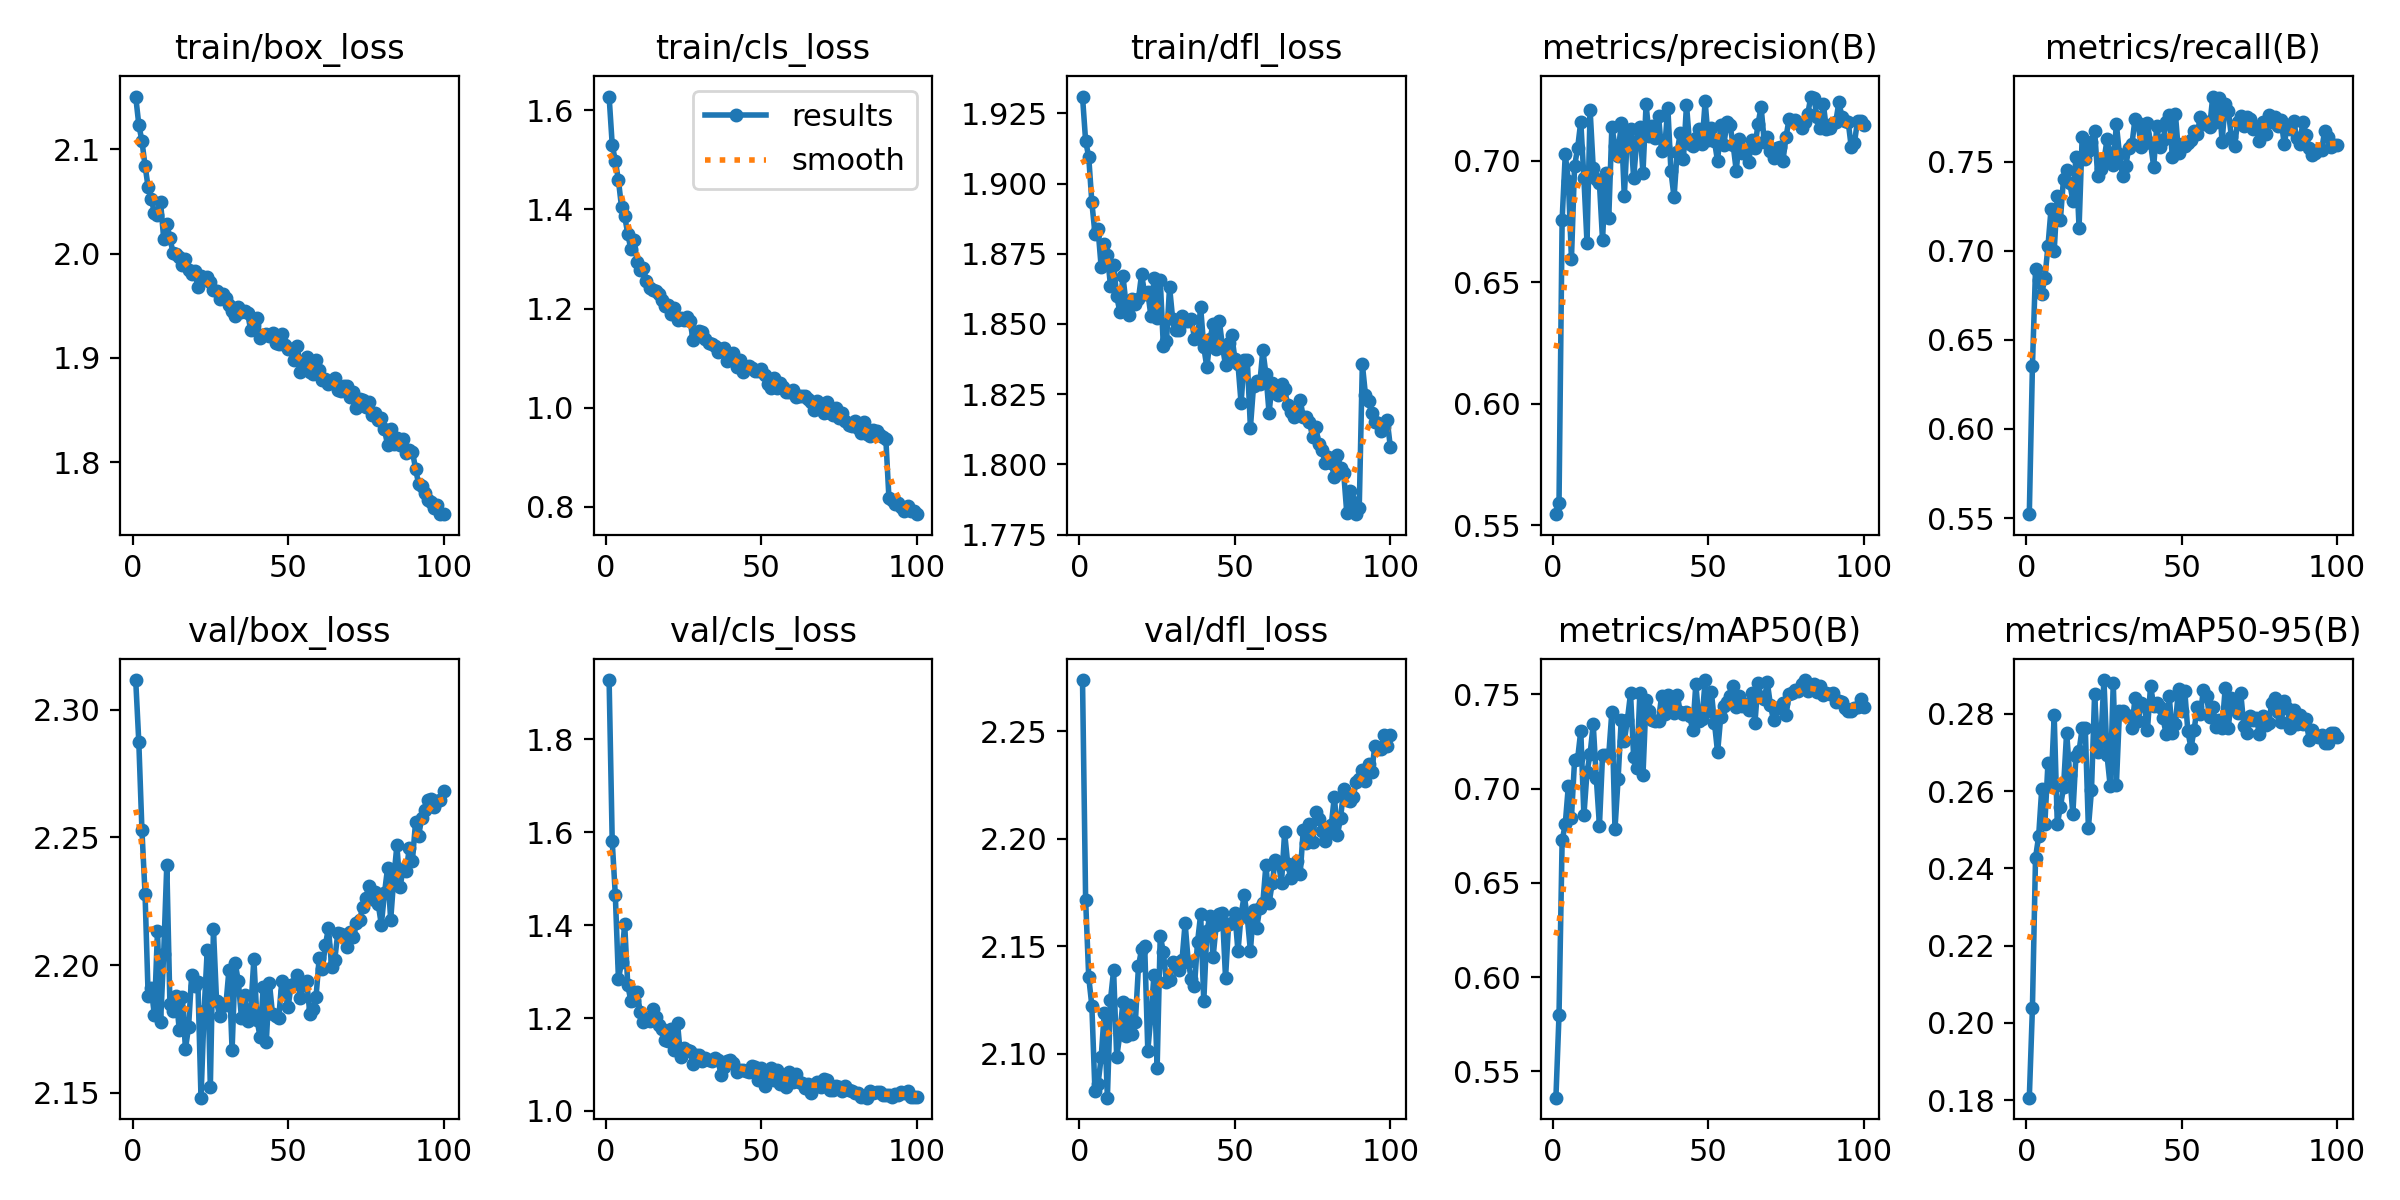

The data file committed next to this chart (first rows):
epoch, time, train/box_loss, train/cls_loss, train/dfl_loss, metrics/precision(B), metrics/recall(B), metrics/mAP50(B), metrics/mAP50-95(B), val/box_loss, val/cls_loss, val/dfl_loss, lr/pg0, lr/pg1, lr/pg2
1, 74.63, 2.151, 1.628, 1.931, 0.5546, 0.5522, 0.5361, 0.1806, 2.312, 1.928, 2.274, 0.06806, 0.001331, 0.001331
2, 145.5, 2.123, 1.531, 1.915, 0.5594, 0.6352, 0.5801, 0.2038, 2.287, 1.581, 2.172, 0.03604, 0.002638, 0.002638
3, 216.6, 2.108, 1.498, 1.909, 0.6757, 0.6897, 0.6725, 0.2427, 2.253, 1.464, 2.136, 0.003985, 0.003918, 0.003918
4, 285.7, 2.084, 1.459, 1.893, 0.7026, 0.6835, 0.681, 0.2483, 2.228, 1.284, 2.122, 0.003881, 0.003881, 0.003881
5, 355, 2.063, 1.404, 1.882, 0.6919, 0.6759, 0.7015, 0.2606, 2.188, 1.32, 2.083, 0.003842, 0.003842, 0.003842
6, 423.5, 2.053, 1.387, 1.884, 0.6599, 0.6846, 0.6847, 0.2516, 2.191, 1.403, 2.086, 0.003802, 0.003802, 0.003802
7, 491, 2.039, 1.351, 1.87, 0.6978, 0.7027, 0.715, 0.2672, 2.18, 1.271, 2.098, 0.003762, 0.003762, 0.003762
8, 558.7, 2.037, 1.32, 1.878, 0.7055, 0.7237, 0.716, 0.2614, 2.213, 1.237, 2.119, 0.003723, 0.003723, 0.003723
9, 626.1, 2.049, 1.338, 1.874, 0.7162, 0.6999, 0.7307, 0.2796, 2.178, 1.238, 2.08, 0.003683, 0.003683, 0.003683
10, 693.9, 2.014, 1.294, 1.864, 0.693, 0.731, 0.6858, 0.2514, 2.205, 1.256, 2.125, 0.003644, 0.003644, 0.003644
11, 761.4, 2.029, 1.278, 1.871, 0.6664, 0.7176, 0.7087, 0.2559, 2.239, 1.213, 2.139, 0.003604, 0.003604, 0.003604
12, 829, 2.015, 1.282, 1.86, 0.7209, 0.7407, 0.7185, 0.2609, 2.185, 1.193, 2.098, 0.003564, 0.003564, 0.003564
13, 896.6, 2.001, 1.256, 1.854, 0.6971, 0.7455, 0.7341, 0.2752, 2.182, 1.198, 2.109, 0.003525, 0.003525, 0.003525
14, 964.1, 2, 1.241, 1.867, 0.6927, 0.7381, 0.7054, 0.2642, 2.188, 1.194, 2.124, 0.003485, 0.003485, 0.003485
15, 1032, 1.997, 1.238, 1.857, 0.6908, 0.7283, 0.6804, 0.254, 2.175, 1.22, 2.108, 0.003446, 0.003446, 0.003446
16, 1099, 1.989, 1.235, 1.853, 0.6675, 0.7528, 0.7179, 0.2691, 2.187, 1.203, 2.123, 0.003406, 0.003406, 0.003406
17, 1167, 1.995, 1.229, 1.859, 0.6948, 0.7131, 0.7179, 0.2704, 2.167, 1.184, 2.109, 0.003366, 0.003366, 0.003366
18, 1234, 1.985, 1.218, 1.857, 0.6766, 0.764, 0.718, 0.2762, 2.176, 1.177, 2.115, 0.003327, 0.003327, 0.003327
19, 1302, 1.981, 1.205, 1.859, 0.7141, 0.7515, 0.7409, 0.2764, 2.196, 1.152, 2.141, 0.003287, 0.003287, 0.003287
20, 1369, 1.983, 1.208, 1.868, 0.7062, 0.7559, 0.6787, 0.2504, 2.192, 1.151, 2.149, 0.003248, 0.003248, 0.003248
21, 1437, 1.968, 1.19, 1.861, 0.7022, 0.7615, 0.7052, 0.2603, 2.193, 1.176, 2.15, 0.003208, 0.003208, 0.003208
22, 1504, 1.978, 1.201, 1.861, 0.7157, 0.7676, 0.7362, 0.2852, 2.148, 1.132, 2.101, 0.003168, 0.003168, 0.003168
23, 1572, 1.976, 1.178, 1.853, 0.6854, 0.7421, 0.7252, 0.2701, 2.182, 1.19, 2.118, 0.003129, 0.003129, 0.003129
24, 1639, 1.978, 1.181, 1.866, 0.7113, 0.7458, 0.7366, 0.2729, 2.206, 1.116, 2.137, 0.003089, 0.003089, 0.003089
25, 1706, 1.973, 1.176, 1.852, 0.7131, 0.7504, 0.7505, 0.2887, 2.152, 1.136, 2.094, 0.00305, 0.00305, 0.00305
26, 1774, 1.965, 1.183, 1.866, 0.6928, 0.7628, 0.717, 0.2692, 2.214, 1.132, 2.155, 0.00301, 0.00301, 0.00301
27, 1842, 1.965, 1.176, 1.842, 0.7084, 0.7549, 0.7111, 0.2614, 2.186, 1.128, 2.147, 0.00297, 0.00297, 0.00297
28, 1910, 1.956, 1.138, 1.844, 0.7139, 0.7483, 0.7507, 0.288, 2.18, 1.101, 2.133, 0.002931, 0.002931, 0.002931
29, 1977, 1.961, 1.15, 1.863, 0.6951, 0.7712, 0.7071, 0.2616, 2.185, 1.121, 2.134, 0.002891, 0.002891, 0.002891
30, 2045, 1.958, 1.154, 1.852, 0.7232, 0.7542, 0.7472, 0.2807, 2.184, 1.12, 2.143, 0.002852, 0.002852, 0.002852
31, 2112, 1.95, 1.152, 1.848, 0.7103, 0.7421, 0.7409, 0.2806, 2.198, 1.107, 2.142, 0.002812, 0.002812, 0.002812
32, 2180, 1.945, 1.139, 1.848, 0.7143, 0.7474, 0.7366, 0.2796, 2.167, 1.114, 2.139, 0.002772, 0.002772, 0.002772
33, 2248, 1.94, 1.13, 1.853, 0.7093, 0.7581, 0.7357, 0.2794, 2.201, 1.11, 2.143, 0.002733, 0.002733, 0.002733
34, 2315, 1.949, 1.13, 1.851, 0.7185, 0.7598, 0.7361, 0.2762, 2.194, 1.108, 2.161, 0.002693, 0.002693, 0.002693
35, 2383, 1.944, 1.125, 1.851, 0.7043, 0.7742, 0.7493, 0.2842, 2.179, 1.113, 2.143, 0.002654, 0.002654, 0.002654
36, 2450, 1.945, 1.113, 1.852, 0.7057, 0.7716, 0.7397, 0.2781, 2.188, 1.111, 2.135, 0.002614, 0.002614, 0.002614
37, 2518, 1.943, 1.118, 1.845, 0.7218, 0.7585, 0.7496, 0.2829, 2.178, 1.078, 2.132, 0.002574, 0.002574, 0.002574
38, 2585, 1.927, 1.12, 1.845, 0.6958, 0.7655, 0.744, 0.2822, 2.182, 1.094, 2.152, 0.002535, 0.002535, 0.002535
39, 2653, 1.932, 1.094, 1.856, 0.685, 0.7716, 0.74, 0.2759, 2.203, 1.107, 2.165, 0.002495, 0.002495, 0.002495
40, 2721, 1.938, 1.105, 1.842, 0.7038, 0.7604, 0.7499, 0.2873, 2.179, 1.111, 2.124, 0.002456, 0.002456, 0.002456
41, 2788, 1.919, 1.11, 1.835, 0.7114, 0.7474, 0.7405, 0.2821, 2.172, 1.102, 2.157, 0.002416, 0.002416, 0.002416
42, 2856, 1.922, 1.082, 1.844, 0.7006, 0.7702, 0.7397, 0.2828, 2.191, 1.085, 2.164, 0.002376, 0.002376, 0.002376
43, 2923, 1.923, 1.097, 1.85, 0.7231, 0.7583, 0.7406, 0.2817, 2.17, 1.089, 2.145, 0.002337, 0.002337, 0.002337
44, 2990, 1.921, 1.072, 1.841, 0.7069, 0.762, 0.7386, 0.2789, 2.193, 1.087, 2.16, 0.002297, 0.002297, 0.002297
45, 3058, 1.924, 1.08, 1.851, 0.706, 0.7723, 0.7311, 0.2748, 2.181, 1.087, 2.165, 0.002258, 0.002258, 0.002258
46, 3125, 1.915, 1.084, 1.842, 0.7093, 0.7763, 0.7554, 0.2845, 2.18, 1.084, 2.165, 0.002218, 0.002218, 0.002218
47, 3192, 1.914, 1.079, 1.835, 0.7131, 0.7528, 0.736, 0.2749, 2.179, 1.098, 2.135, 0.002178, 0.002178, 0.002178
48, 3259, 1.923, 1.075, 1.843, 0.7071, 0.7767, 0.737, 0.2774, 2.194, 1.094, 2.161, 0.002139, 0.002139, 0.002139
49, 3327, 1.912, 1.074, 1.846, 0.7245, 0.7549, 0.7574, 0.2865, 2.19, 1.066, 2.161, 0.002099, 0.002099, 0.002099
50, 3394, 1.909, 1.079, 1.838, 0.7088, 0.7602, 0.7411, 0.2807, 2.184, 1.093, 2.165, 0.00206, 0.00206, 0.00206
51, 3461, 1.909, 1.065, 1.836, 0.7137, 0.759, 0.7513, 0.2859, 2.192, 1.054, 2.148, 0.00202, 0.00202, 0.00202
52, 3528, 1.898, 1.048, 1.822, 0.7081, 0.7605, 0.7348, 0.2754, 2.193, 1.086, 2.164, 0.00198, 0.00198, 0.00198
53, 3596, 1.911, 1.039, 1.837, 0.6998, 0.7623, 0.7192, 0.2712, 2.196, 1.092, 2.174, 0.001941, 0.001941, 0.001941
54, 3665, 1.887, 1.06, 1.837, 0.7148, 0.7674, 0.7379, 0.2758, 2.187, 1.067, 2.163, 0.001901, 0.001901, 0.001901
55, 3733, 1.894, 1.041, 1.813, 0.7065, 0.7654, 0.7437, 0.2816, 2.192, 1.088, 2.148, 0.001862, 0.001862, 0.001862
56, 3801, 1.901, 1.05, 1.828, 0.7159, 0.775, 0.7461, 0.2799, 2.194, 1.058, 2.167, 0.001822, 0.001822, 0.001822
57, 3868, 1.887, 1.043, 1.83, 0.7147, 0.7714, 0.749, 0.2862, 2.181, 1.065, 2.158, 0.001782, 0.001782, 0.001782
58, 3936, 1.884, 1.032, 1.829, 0.7067, 0.7723, 0.7545, 0.2846, 2.183, 1.051, 2.168, 0.001743, 0.001743, 0.001743
59, 4003, 1.898, 1.032, 1.841, 0.696, 0.7695, 0.7432, 0.2792, 2.188, 1.085, 2.17, 0.001703, 0.001703, 0.001703
60, 4071, 1.888, 1.035, 1.832, 0.7092, 0.7867, 0.749, 0.2818, 2.203, 1.062, 2.188, 0.001664, 0.001664, 0.001664
... 40 more rows
